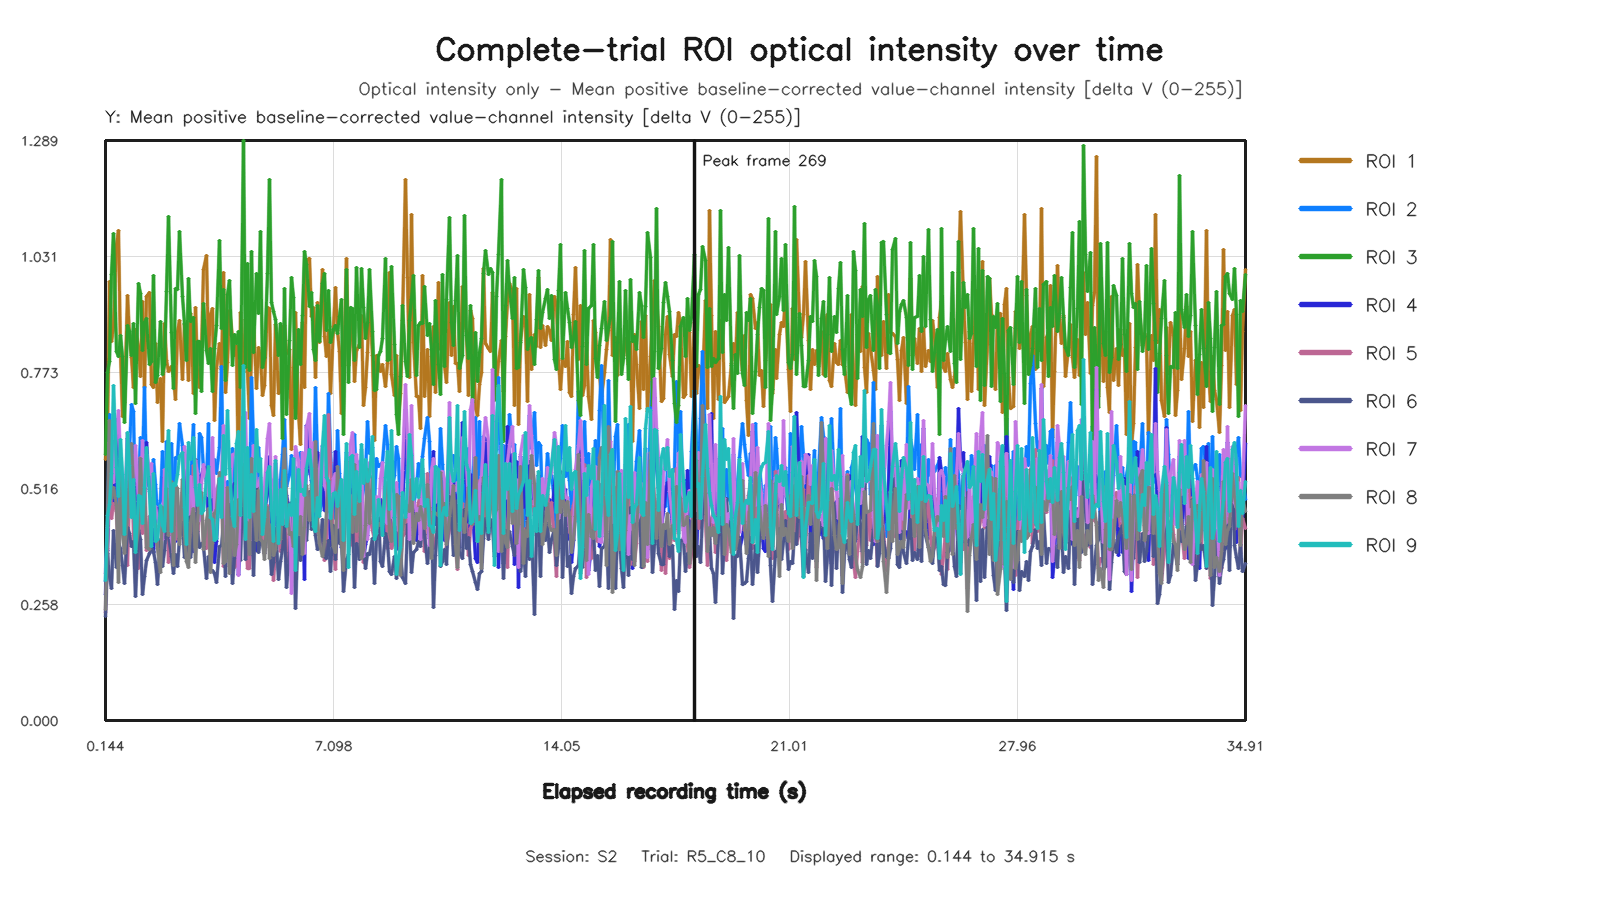

Values plotted in this chart, from the file beside it:
capture_frame_id, elapsed_time_s, roi1_value, roi2_value, roi3_value, roi4_value, roi5_value, roi6_value, roi7_value, roi8_value, roi9_value
0, 0.144, 0.581, 0.3082, 0.5917, 0.2809, 0.2408, 0.2303, 0.327, 0.2473, 0.3106
1, 0.2078, 0.6383, 0.4246, 0.7744, 0.3776, 0.3825, 0.3717, 0.4296, 0.4342, 0.4545
2, 0.272, 0.9747, 0.6809, 0.7983, 0.5222, 0.6181, 0.3208, 0.527, 0.6665, 0.4803
3, 0.3359, 0.8426, 0.6205, 0.9902, 0.5352, 0.4494, 0.294, 0.6337, 0.4939, 0.5489
4, 0.4, 0.8731, 0.62, 1.082, 0.4773, 0.4829, 0.4215, 0.5296, 0.5178, 0.7454
5, 0.4797, 1.057, 0.5831, 0.8212, 0.6678, 0.4641, 0.339, 0.6374, 0.4786, 0.5631
6, 0.544, 1.089, 0.381, 0.8098, 0.5727, 0.3665, 0.3939, 0.6896, 0.3076, 0.4984
7, 0.6079, 0.819, 0.5702, 0.856, 0.5284, 0.5451, 0.382, 0.5819, 0.5543, 0.6251
8, 0.6725, 0.6755, 0.5367, 0.8098, 0.5104, 0.4404, 0.3449, 0.4764, 0.4138, 0.5467
9, 0.7358, 0.7077, 0.4973, 0.6628, 0.3723, 0.4009, 0.3054, 0.4357, 0.3713, 0.4137
10, 0.7999, 0.9441, 0.486, 0.879, 0.6261, 0.3442, 0.4297, 0.6383, 0.4584, 0.6402
11, 0.8797, 0.8559, 0.6045, 0.8644, 0.4808, 0.5115, 0.4159, 0.5177, 0.5315, 0.5674
12, 0.9439, 0.8073, 0.702, 0.8119, 0.4767, 0.5922, 0.3862, 0.5919, 0.6162, 0.452
13, 1.008, 0.7406, 0.6861, 0.8822, 0.4664, 0.4119, 0.3978, 0.5225, 0.5152, 0.5363
14, 1.072, 0.8691, 0.4495, 0.7046, 0.527, 0.364, 0.2758, 0.6106, 0.3802, 0.3728
15, 1.136, 0.8304, 0.5255, 0.9708, 0.4404, 0.3373, 0.4213, 0.4866, 0.4249, 0.499
16, 1.2, 0.7651, 0.6285, 0.9499, 0.4493, 0.5855, 0.4033, 0.4658, 0.5824, 0.4978
17, 1.28, 0.9315, 0.57, 0.8223, 0.5061, 0.4158, 0.28, 0.6227, 0.47, 0.4382
18, 1.344, 0.7429, 0.7398, 0.8848, 0.5042, 0.5776, 0.32, 0.4771, 0.5158, 0.5169
19, 1.408, 0.9433, 0.5367, 0.8942, 0.6172, 0.3769, 0.3551, 0.5912, 0.3851, 0.6063
20, 1.472, 0.9504, 0.5199, 0.7904, 0.5138, 0.4524, 0.3715, 0.5458, 0.3797, 0.5084
21, 1.536, 0.7457, 0.5441, 0.7968, 0.4678, 0.4553, 0.3814, 0.5721, 0.4944, 0.3877
22, 1.616, 0.7397, 0.5796, 0.9899, 0.3742, 0.4342, 0.3748, 0.4312, 0.4476, 0.5489
23, 1.68, 0.8384, 0.5237, 0.7503, 0.4633, 0.4305, 0.3515, 0.475, 0.4326, 0.3986
24, 1.744, 0.7072, 0.4601, 0.7664, 0.4705, 0.3914, 0.3016, 0.4503, 0.3831, 0.4017
25, 1.809, 0.7599, 0.4886, 0.8866, 0.4519, 0.3577, 0.4014, 0.427, 0.3283, 0.4775
26, 1.872, 0.6204, 0.5973, 0.7679, 0.4083, 0.4755, 0.3419, 0.4012, 0.4727, 0.4333
27, 1.936, 0.8813, 0.4526, 0.791, 0.5409, 0.4157, 0.3785, 0.5588, 0.4413, 0.4196
28, 2.016, 0.799, 0.6204, 0.9533, 0.4145, 0.5411, 0.4439, 0.5488, 0.5157, 0.5614
29, 2.08, 0.7747, 0.4204, 1.121, 0.3926, 0.3509, 0.4102, 0.4658, 0.4114, 0.6445
30, 2.144, 0.7865, 0.6154, 0.8628, 0.4219, 0.4849, 0.3644, 0.4054, 0.5317, 0.4194
31, 2.208, 0.7647, 0.4616, 0.7368, 0.4815, 0.3746, 0.3264, 0.3736, 0.3454, 0.5271
32, 2.276, 0.7144, 0.5835, 0.9605, 0.3982, 0.4808, 0.3699, 0.504, 0.5228, 0.5216
33, 2.336, 0.8645, 0.5823, 0.9575, 0.4387, 0.4017, 0.3433, 0.4649, 0.5165, 0.5472
34, 2.416, 0.89, 0.6598, 1.086, 0.4618, 0.4153, 0.4047, 0.4738, 0.391, 0.5859
35, 2.48, 0.7584, 0.6108, 0.9428, 0.4836, 0.5074, 0.4397, 0.4739, 0.5366, 0.5946
36, 2.544, 0.8805, 0.4648, 0.8822, 0.5566, 0.396, 0.3622, 0.6081, 0.4087, 0.4729
37, 2.608, 0.8512, 0.5181, 0.8, 0.4711, 0.3705, 0.3772, 0.5757, 0.3537, 0.3922
38, 2.672, 0.7558, 0.4341, 0.9831, 0.4028, 0.3629, 0.4552, 0.4585, 0.3405, 0.6187
39, 2.736, 0.9052, 0.526, 0.8857, 0.4168, 0.4056, 0.3623, 0.5433, 0.4399, 0.5797
40, 2.816, 0.7275, 0.6571, 0.8962, 0.3751, 0.5657, 0.413, 0.4643, 0.4702, 0.63
41, 2.887, 0.9183, 0.4052, 0.6818, 0.44, 0.3851, 0.5809, 0.5769, 0.3516, 0.5171
42, 2.944, 0.7772, 0.4779, 0.8422, 0.5347, 0.4016, 0.4209, 0.5488, 0.437, 0.4775
43, 3.009, 0.7401, 0.6372, 0.8432, 0.4918, 0.4659, 0.3843, 0.4453, 0.5023, 0.5235
44, 3.072, 0.8186, 0.63, 0.7309, 0.5439, 0.4958, 0.3925, 0.5271, 0.5064, 0.4597
45, 3.136, 1.002, 0.5577, 0.9261, 0.5598, 0.3988, 0.3865, 0.5686, 0.379, 0.4677
46, 3.216, 1.033, 0.5315, 0.8233, 0.5616, 0.3821, 0.3159, 0.5259, 0.4436, 0.5369
47, 3.283, 0.8067, 0.6599, 0.7931, 0.4293, 0.4513, 0.3646, 0.4994, 0.4706, 0.5648
48, 3.345, 0.9024, 0.3902, 0.8263, 0.4802, 0.3527, 0.3332, 0.4946, 0.3283, 0.4516
49, 3.408, 0.9161, 0.5661, 0.7312, 0.5392, 0.4612, 0.3332, 0.628, 0.3924, 0.4456
50, 3.472, 0.6662, 0.5793, 0.826, 0.3508, 0.4623, 0.3262, 0.4624, 0.4599, 0.4003
51, 3.536, 0.7831, 0.549, 0.8768, 0.3973, 0.5079, 0.3066, 0.5125, 0.4692, 0.4052
52, 3.616, 0.8379, 0.6061, 1.067, 0.5326, 0.4922, 0.3875, 0.5314, 0.5507, 0.5386
53, 3.683, 0.7799, 0.7863, 0.8704, 0.5276, 0.5248, 0.3891, 0.5449, 0.5449, 0.4507
54, 3.744, 0.9956, 0.4879, 0.9575, 0.5286, 0.342, 0.4355, 0.6563, 0.3487, 0.6325
55, 3.808, 0.7295, 0.4831, 0.7565, 0.4059, 0.3603, 0.3195, 0.3989, 0.3542, 0.5467
56, 3.872, 0.7947, 0.5311, 0.9474, 0.4968, 0.4914, 0.4865, 0.5035, 0.5183, 0.6885
57, 3.936, 0.9112, 0.5012, 0.9783, 0.4114, 0.3418, 0.426, 0.4864, 0.3274, 0.5599
58, 4.016, 0.8513, 0.6047, 0.7881, 0.5169, 0.4212, 0.304, 0.5915, 0.4876, 0.4543
59, 4.08, 0.8106, 0.5031, 0.8571, 0.5278, 0.3403, 0.3603, 0.5908, 0.3676, 0.4303
... 462 more rows
